The GitHub repository kenah19/ImageProcessingPCB contains a labelled image folder "dataset_processed" with 6 categories: missing hole, mouse bite, open circuit, short, spur, spurious copper. Examples follow, each with its label.

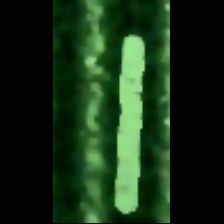
Label: spurious copper

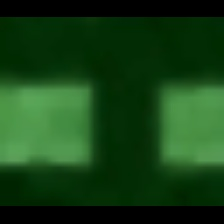
Label: open circuit

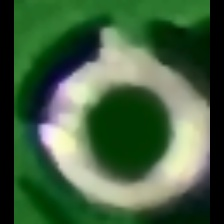
Label: missing hole

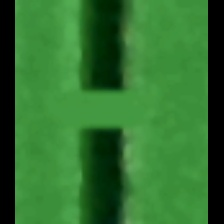
Label: short

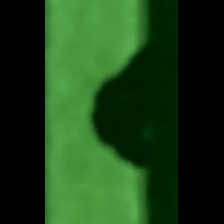
Label: mouse bite

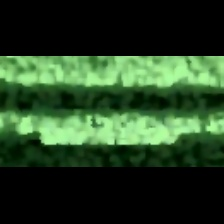
Label: spur
